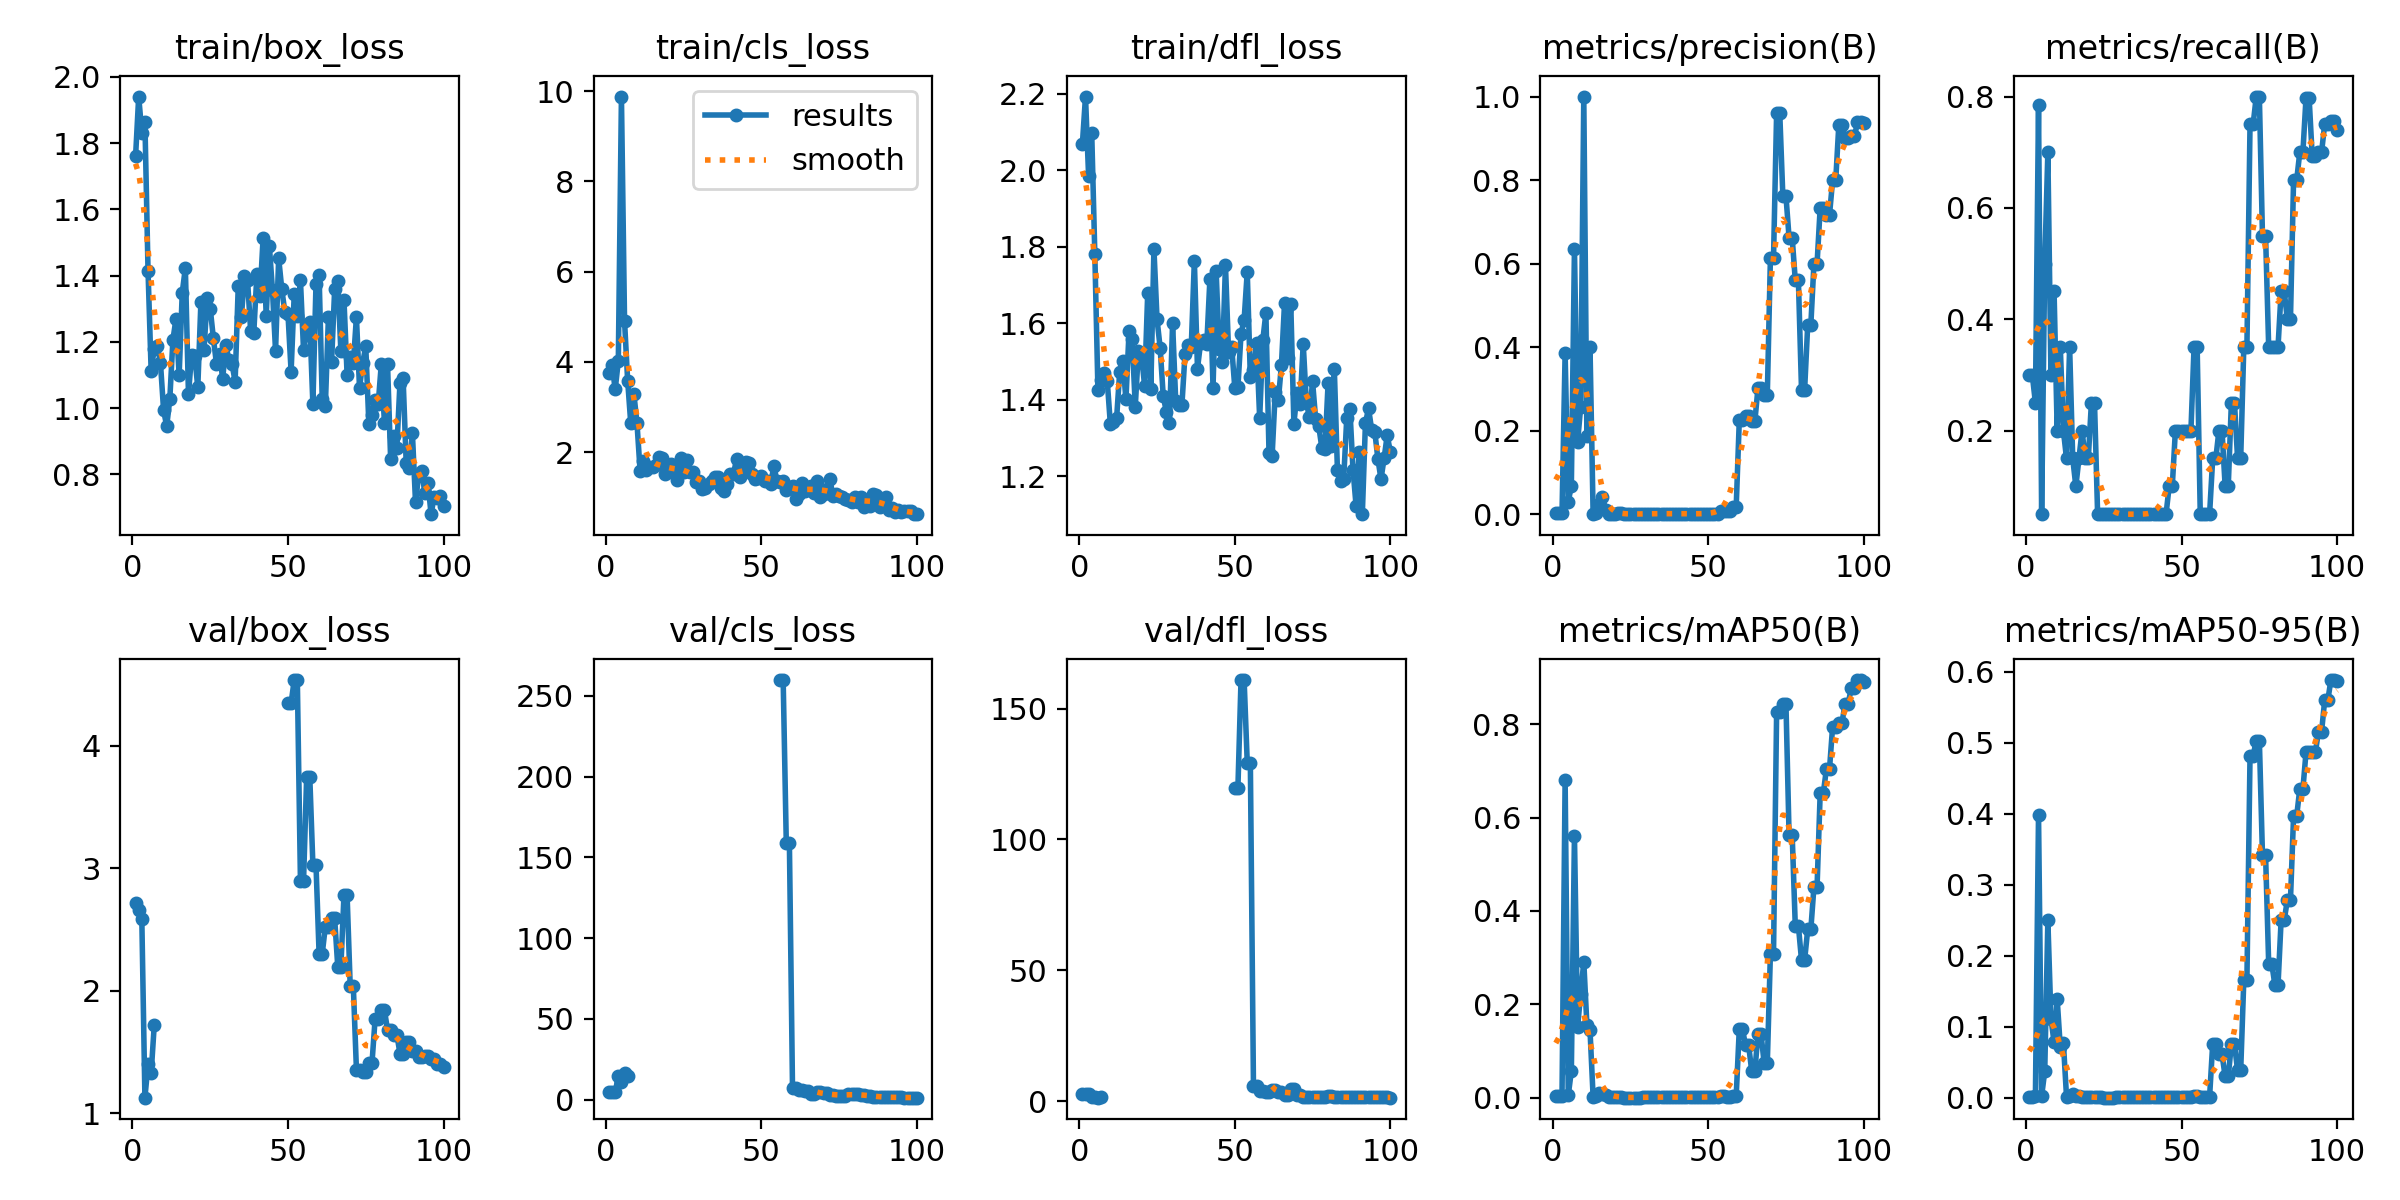

The data file committed next to this chart (first rows):
epoch, train/box_loss, train/cls_loss, train/dfl_loss, metrics/precision(B), metrics/recall(B), metrics/mAP50(B), metrics/mAP50-95(B), val/box_loss, val/cls_loss, val/dfl_loss, lr/pg0, lr/pg1, lr/pg2
1, 1.761, 3.758, 2.07, 0.00286, 0.3, 0.00409, 0.00122, 2.714, 4.463, 2.79, 2e-05, 2e-05, 2e-05
2, 1.94, 3.921, 2.193, 0.00286, 0.3, 0.00429, 0.00141, 2.66, 4.452, 2.747, 5.9406e-05, 5.9406e-05, 5.9406e-05
3, 1.831, 3.391, 1.985, 0.00238, 0.25, 0.00454, 0.00179, 2.588, 4.423, 2.704, 9.802e-05, 9.802e-05, 9.802e-05
4, 1.862, 4.023, 2.098, 0.3858, 0.7855, 0.6813, 0.399, 1.129, 14.55, 1.449, 0.0001358, 0.0001358, 0.0001358
5, 1.415, 9.878, 1.781, 0.03077, 0.05, 0.005, 0.00227, 1.399, 10.9, 1.516, 0.0001729, 0.0001729, 0.0001729
6, 1.112, 4.904, 1.425, 0.06772, 0.5, 0.05722, 0.03713, 1.326, 16.75, 1.311, 0.0002091, 0.0002091, 0.0002091
7, 1.18, 3.587, 1.453, 0.6364, 0.7, 0.5613, 0.2501, 1.721, 14.44, 1.573, 0.0002446, 0.0002446, 0.0002446
8, 1.188, 2.636, 1.47, 0.1727, 0.3, 0.1512, 0.1116, nan, nan, nan, 0.0002792, 0.0002792, 0.0002792
9, 1.136, 3.293, 1.449, 0.2571, 0.45, 0.2223, 0.07795, nan, nan, nan, 0.0003131, 0.0003131, 0.0003131
10, 0.994, 2.641, 1.336, 1, 0.2, 0.2913, 0.1386, nan, nan, nan, 0.0003461, 0.0003461, 0.0003461
11, 0.9456, 1.593, 1.342, 0.187, 0.35, 0.1564, 0.07129, nan, nan, nan, 0.0003784, 0.0003784, 0.0003784
12, 1.027, 1.796, 1.352, 0.4, 0.2, 0.1452, 0.07709, nan, nan, nan, 0.0004099, 0.0004099, 0.0004099
13, 1.206, 1.611, 1.474, 0.00143, 0.15, 0.00215, 0.00161, nan, nan, nan, 0.0004406, 0.0004406, 0.0004406
14, 1.27, 1.661, 1.502, 0.00433, 0.35, 0.00288, 0.00175, nan, nan, nan, 0.0004705, 0.0004705, 0.0004705
15, 1.099, 1.664, 1.401, 0.02521, 0.15, 0.01015, 0.0055, nan, nan, nan, 0.0004996, 0.0004996, 0.0004996
16, 1.349, 1.709, 1.58, 0.04255, 0.1, 0.00885, 0.00262, nan, nan, nan, 0.0005279, 0.0005279, 0.0005279
17, 1.423, 1.898, 1.56, 0.01034, 0.15, 0.00616, 0.00213, nan, nan, nan, 0.0005555, 0.0005555, 0.0005555
18, 1.042, 1.881, 1.383, 0.0019, 0.2, 0.00132, 0.00044, nan, nan, nan, 0.0005822, 0.0005822, 0.0005822
19, 1.161, 1.513, 1.528, 0.00143, 0.15, 0.00091, 0.00031, nan, nan, nan, 0.0006081, 0.0006081, 0.0006081
20, 1.158, 1.58, 1.516, 0.00144, 0.15, 0.00138, 0.00079, nan, nan, nan, 0.0006333, 0.0006333, 0.0006333
21, 1.062, 1.728, 1.438, 0.00238, 0.25, 0.00265, 0.00086, nan, nan, nan, 0.0006576, 0.0006576, 0.0006576
22, 1.32, 1.537, 1.679, 0.00238, 0.25, 0.00265, 0.00086, nan, nan, nan, 0.0006812, 0.0006812, 0.0006812
23, 1.177, 1.393, 1.429, 0.00072, 0.05, 0.00042, 0.00033, nan, nan, nan, 0.000704, 0.000704, 0.000704
24, 1.331, 1.873, 1.795, 0.00072, 0.05, 0.00042, 0.00033, nan, nan, nan, 0.000726, 0.000726, 0.000726
25, 1.3, 1.569, 1.611, 0.00062, 0.05, 0.00033, 3e-05, nan, nan, nan, 0.0007472, 0.0007472, 0.0007472
26, 1.212, 1.829, 1.536, 0.00062, 0.05, 0.00033, 3e-05, nan, nan, nan, 0.0007675, 0.0007675, 0.0007675
27, 1.134, 1.552, 1.409, 0.00062, 0.05, 0.00033, 3e-05, nan, nan, nan, 0.0007872, 0.0007872, 0.0007872
28, 1.163, 1.556, 1.369, 0.00062, 0.05, 0.00033, 3e-05, nan, nan, nan, 0.000806, 0.000806, 0.000806
29, 1.088, 1.33, 1.341, 0.00178, 0.05, 0.00156, 0.00031, nan, nan, nan, 0.000824, 0.000824, 0.000824
30, 1.192, 1.355, 1.601, 0.00178, 0.05, 0.00156, 0.00031, nan, nan, nan, 0.0008412, 0.0008412, 0.0008412
31, 1.145, 1.193, 1.398, 0.00178, 0.05, 0.00156, 0.00031, nan, nan, nan, 0.0008577, 0.0008577, 0.0008577
32, 1.133, 1.195, 1.387, 0.00178, 0.05, 0.00156, 0.00031, nan, nan, nan, 0.0008733, 0.0008733, 0.0008733
33, 1.08, 1.295, 1.387, 0.00178, 0.05, 0.00156, 0.00031, nan, nan, nan, 0.0008882, 0.0008882, 0.0008882
34, 1.367, 1.363, 1.521, 0.00178, 0.05, 0.00156, 0.00031, nan, nan, nan, 0.0009022, 0.0009022, 0.0009022
35, 1.274, 1.442, 1.543, 0.00178, 0.05, 0.00156, 0.00031, nan, nan, nan, 0.0009155, 0.0009155, 0.0009155
36, 1.397, 1.451, 1.538, 0.00178, 0.05, 0.00156, 0.00031, nan, nan, nan, 0.000928, 0.000928, 0.000928
37, 1.385, 1.201, 1.764, 0.00178, 0.05, 0.00156, 0.00031, nan, nan, nan, 0.0009397, 0.0009397, 0.0009397
38, 1.231, 1.148, 1.482, 0.00178, 0.05, 0.00156, 0.00031, nan, nan, nan, 0.0009505, 0.0009505, 0.0009505
39, 1.228, 1.287, 1.55, 0.00178, 0.05, 0.00156, 0.00031, nan, nan, nan, 0.0009606, 0.0009606, 0.0009606
40, 1.404, 1.515, 1.557, 0.00178, 0.05, 0.00156, 0.00031, nan, nan, nan, 0.00097, 0.00097, 0.00097
41, 1.339, 1.512, 1.547, 0.00178, 0.05, 0.00156, 0.00031, nan, nan, nan, 0.0009785, 0.0009785, 0.0009785
42, 1.514, 1.838, 1.716, 0.00178, 0.05, 0.00156, 0.00031, nan, nan, nan, 0.0009862, 0.0009862, 0.0009862
43, 1.279, 1.442, 1.432, 0.00178, 0.05, 0.00156, 0.00031, nan, nan, nan, 0.0009931, 0.0009931, 0.0009931
44, 1.49, 1.615, 1.736, 0.00178, 0.05, 0.00156, 0.00031, nan, nan, nan, 0.0009993, 0.0009993, 0.0009993
45, 1.357, 1.788, 1.533, 0.00178, 0.05, 0.00156, 0.00031, nan, nan, nan, 0.001005, 0.001005, 0.001005
46, 1.172, 1.75, 1.5, 0.00095, 0.1, 0.001, 0.00036, nan, nan, nan, 0.001009, 0.001009, 0.001009
47, 1.452, 1.507, 1.753, 0.00095, 0.1, 0.001, 0.00036, nan, nan, nan, 0.001013, 0.001013, 0.001013
48, 1.359, 1.407, 1.524, 0.0019, 0.2, 0.0013, 0.00036, nan, nan, nan, 0.001016, 0.001016, 0.001016
49, 1.289, 1.423, 1.538, 0.0019, 0.2, 0.0013, 0.00036, nan, nan, nan, 0.001018, 0.001018, 0.001018
50, 1.282, 1.476, 1.432, 0.0019, 0.2, 0.00226, 0.00098, 4.347, inf, 119.8, 0.00102, 0.00102, 0.00102
51, 1.11, 1.361, 1.433, 0.0019, 0.2, 0.00226, 0.00098, 4.347, inf, 119.8, 0.00101, 0.00101, 0.00101
52, 1.344, 1.362, 1.573, 0.00199, 0.2, 0.00141, 0.00086, 4.535, nan, 160.9, 0.00101, 0.00101, 0.00101
53, 1.277, 1.291, 1.609, 0.00199, 0.2, 0.00141, 0.00086, 4.535, nan, 160.9, 0.0009902, 0.0009902, 0.0009902
54, 1.386, 1.701, 1.735, 0.00825, 0.35, 0.00437, 0.002, 2.897, inf, 129.4, 0.0009704, 0.0009704, 0.0009704
55, 1.174, 1.361, 1.459, 0.00825, 0.35, 0.00437, 0.002, 2.897, inf, 129.4, 0.0009506, 0.0009506, 0.0009506
56, 1.235, 1.344, 1.478, 0.00904, 0.05, 0.00189, 0.00069, 3.747, 259.8, 5.897, 0.0009308, 0.0009308, 0.0009308
57, 1.26, 1.366, 1.55, 0.00904, 0.05, 0.00189, 0.00069, 3.747, 259.8, 5.897, 0.000911, 0.000911, 0.000911
58, 1.012, 1.163, 1.352, 0.01765, 0.05, 0.0037, 0.00142, 3.029, 159.1, 3.776, 0.0008912, 0.0008912, 0.0008912
59, 1.373, 1.223, 1.556, 0.01765, 0.05, 0.0037, 0.00142, 3.029, 159.1, 3.776, 0.0008714, 0.0008714, 0.0008714
60, 1.402, 1.248, 1.627, 0.2256, 0.15, 0.1479, 0.07582, 2.301, 7.311, 3.361, 0.0008516, 0.0008516, 0.0008516
... 40 more rows
